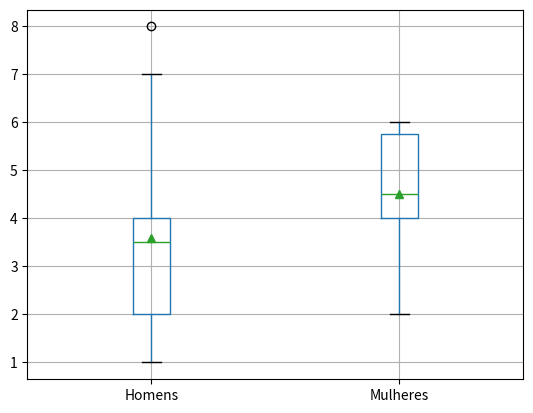

Source code (Python):
#P25 BoxPlot: Comparação de Distribuições
import pandas as pd
import matplotlib.pyplot as plt

df = pd.DataFrame({
    "Homens": [4, 2, 7, 3, 1, 4, 2, 4, 8, 1], 
    "Mulheres": [5, 4, 6, 5, 4, 2, 6, 6, 4, 3]
})

boxplot = df.boxplot(column=["Homens", "Mulheres"], 
                     showmeans = True)

plt.show()
